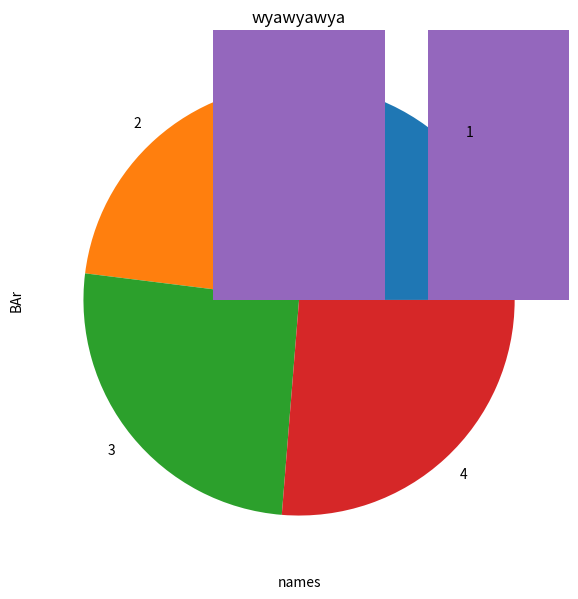

Source code (Python): (Note: this script raises an exception after producing the figure.)
import numpy as np
import pandas as pd
import scipy.stats as stats
import matplotlib.pyplot as plt
import math
np.random.seed(6)

population_ages1 = stats.poisson.rvs(loc=18, mu=35, size=150000) 
population_ages2 = stats.poisson.rvs(loc=18, mu=10, size=100000) 
population_ages = np.concatenate((population_ages1, population_ages2))
minnesota_ages1 = stats.poisson. rvs(loc=18, mu=30, size=30) 
minnesota_ages2 = stats.poisson.rvs(loc=18, mu=10, size=20)
minnesota_ages = np.concatenate((minnesota_ages1, minnesota_ages2))

print( population_ages.mean() ) 
print( minnesota_ages.mean() )

a=population_ages.mean()
b=minnesota_ages.mean()
c=population_ages.mean()+1
d=population_ages.mean()+2
p=[a,b,c,d]
d=[1,2,3,4]
fig=plt.figure(figsize=(10,7))
plt.pie(p,labels=d)
plt.show()


barA=[10,20,30,10,20,10]
nameA=['a','b','c','d','e','f']
plt.bar(nameA,barA)
plt.title('wyawyawya')
plt.xlabel('names')
plt.ylabel('BAr')
plt.show

sigma=minnesota_ages.std()/math.sqrt(50)

stats.t.interval(0.95,
                df=49,
                loc=minnesota_ages.mean(),
                scale=sigma)


stats.t.cdf(x=-2.5742, df=49)*2

stats.t.ppf(q=0.975, df=49)

stats.t.ppf(q=0.025, df=49)

print(t1.pvalue)

t1 = stats.ttest_1samp(a = minnesota_ages , popmean = population_ages.mean())
print(t1)

stats.ttest_1samp(a=minnesota_ages, popmean = population_ages.mean())